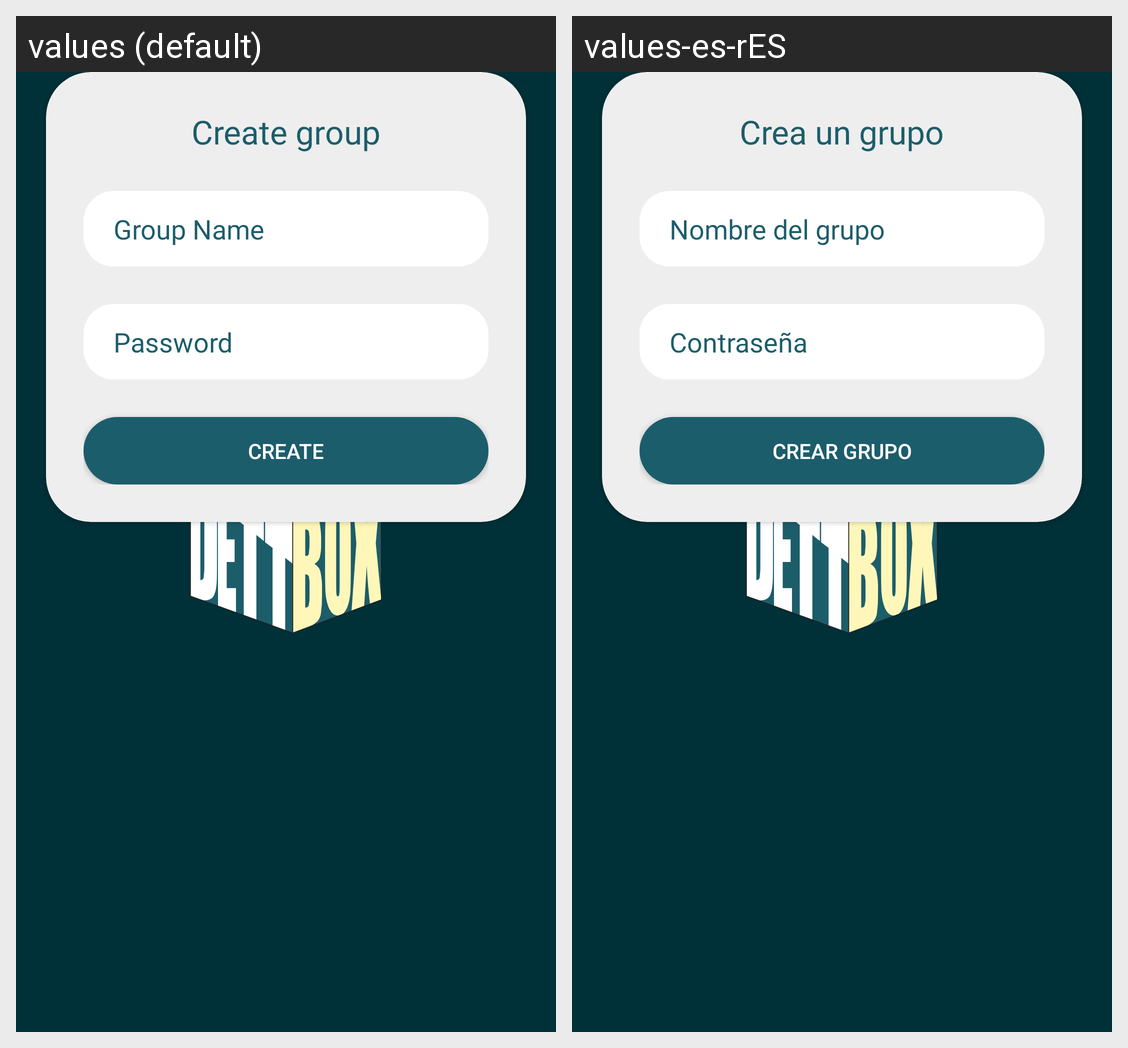

Here is an Android app screen in its default locale and in the app's own translations. Write out the translated-string differences for the strings that appear on this screen.
Android screen res/layout/popup_create_group.xml rendered under 2 locales, left to right: values (default), values-es-rES. Device: Nexus 5 (rendered at 1080×1920; each locale shown at half size, 540×960, under a caption strip naming it); theme SplashTheme.
Strings drawn on this screen, with the default value and each locale's value (text and hints the layout hard-codes, and strings that could not be matched under every locale, appear in the picture but are not listed):

create_group
  values: Create group
  values-es-rES: Crea un grupo

group_name
  values: Group Name
  values-es-rES: Nombre del grupo

pssw
  values: Password
  values-es-rES: Contraseña

create
  values: Create
  values-es-rES: Crear grupo
